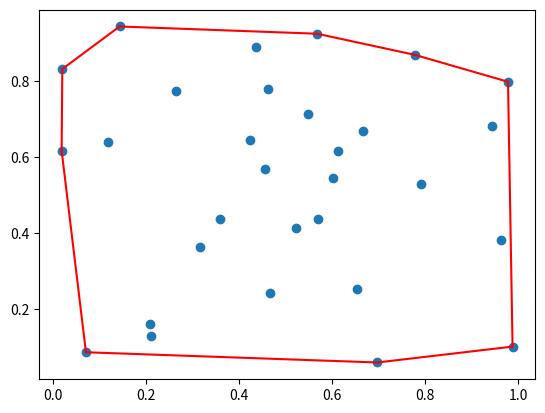

Write Python code to recreate this figure.
# %%
import numpy as np
import matplotlib.pyplot as plt
from scipy.spatial import ConvexHull

# Generate synthetic data: 30 random points in 2-D
np.random.seed(0)  # Seed for reproducibility
points = np.random.rand(30, 2)  # 30 points in 2 dimensions
print(points)

# %% Compute the convex hull
hull = ConvexHull(points)
print(hull.vertices)

# %%
plt.plot(points[:,0], points[:,1], 'o')  # plot the points
for simplex in hull.simplices:
    print(simplex)
    plt.plot(points[simplex, 0], points[simplex, 1], 'r-') # plot the convex hull

plt.show()

# %%
